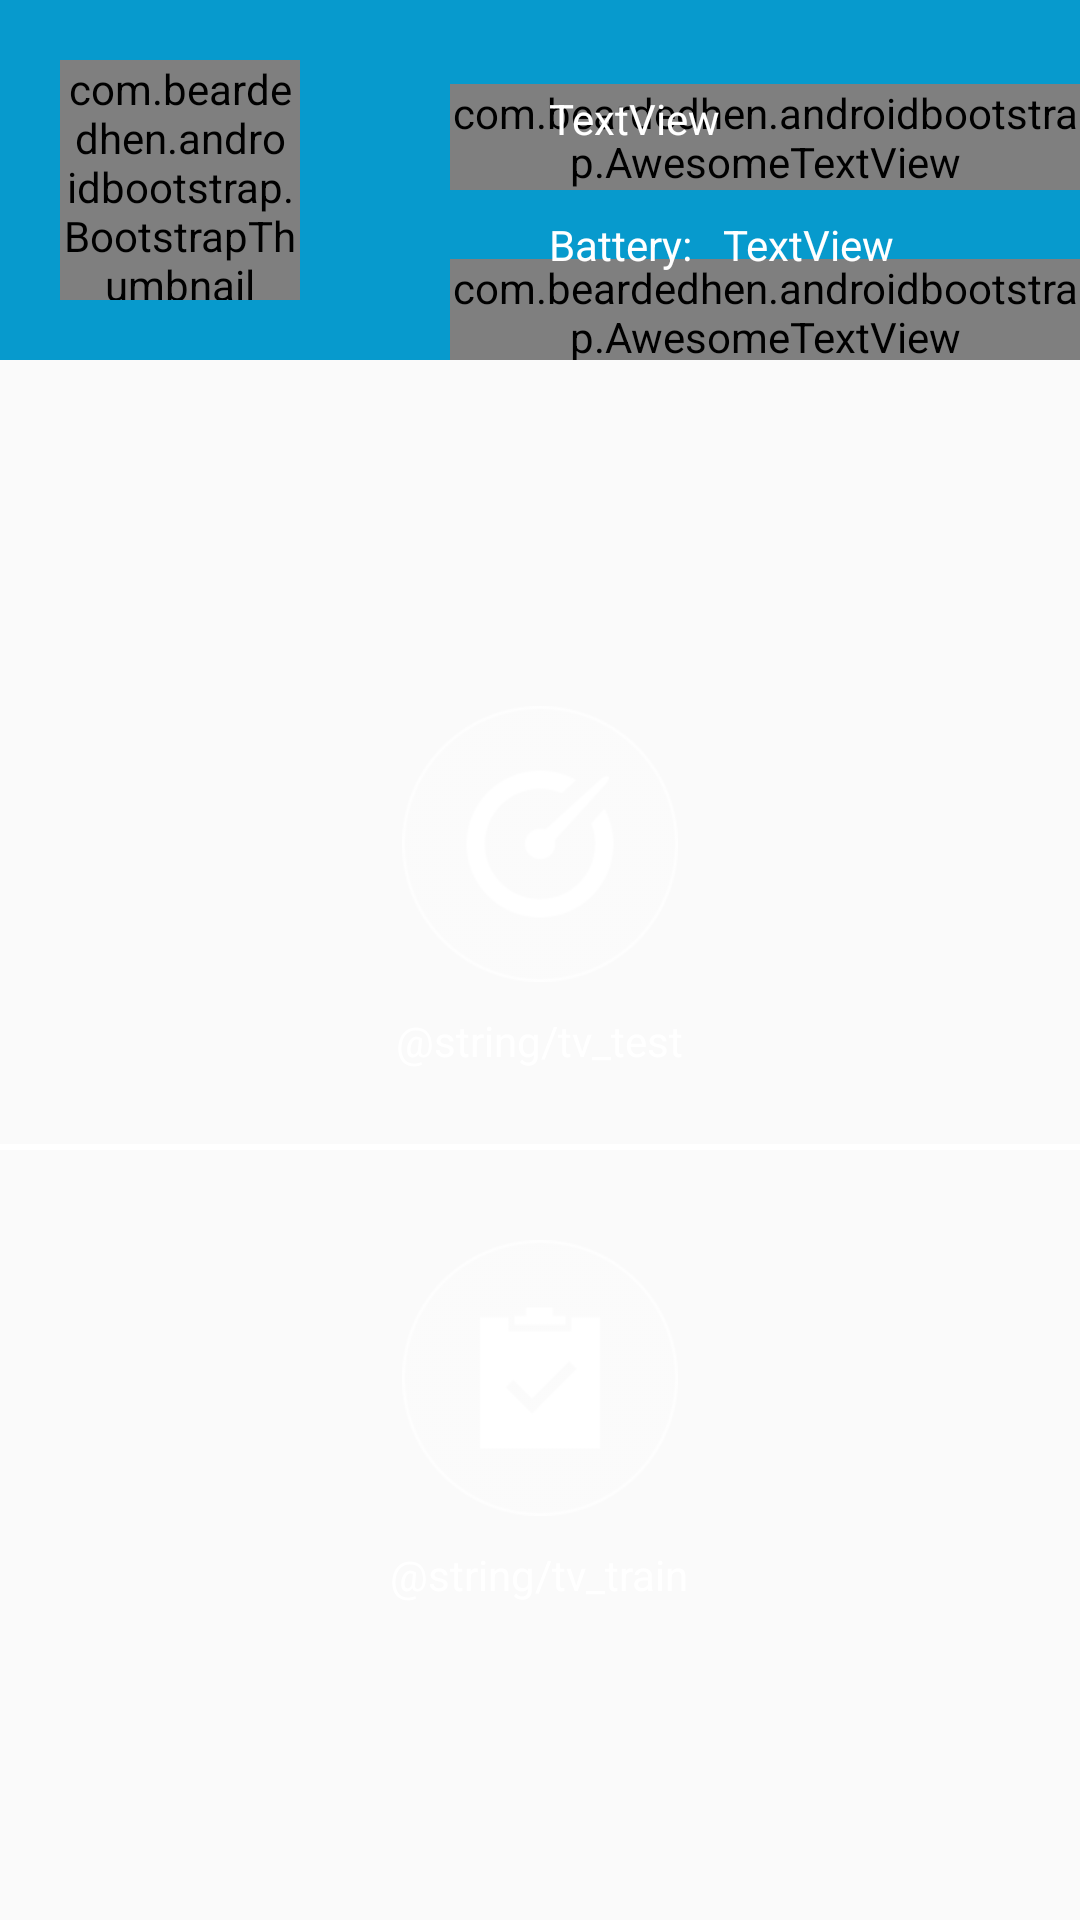

Reconstruct the res/layout file that produces this screen, plus the resources it refers to.
<!-- AndroidManifest.xml: application theme AppTheme -->
<!-- res/layout/fragment_home.xml -->
<RelativeLayout xmlns:android="http://schemas.android.com/apk/res/android"
    xmlns:app="http://schemas.android.com/apk/res-auto"
    xmlns:tools="http://schemas.android.com/tools"
    android:id="@+id/layout_home_container"
    android:layout_width="match_parent"
    android:layout_height="match_parent"
    tools:context="com.leven.booguubalancescale.home.fragment.HomeFragment">

    <RelativeLayout
        android:id="@+id/relativeLayout"
        android:layout_width="match_parent"
        android:layout_height="120dp"
        android:background="#079ACD">

        <com.beardedhen.androidbootstrap.BootstrapThumbnail
            android:id="@+id/bthumb_home_rounded"
            android:layout_width="@dimen/home_logo_size"
            android:layout_height="@dimen/home_logo_size"
            android:layout_alignParentStart="true"
            android:layout_alignParentTop="true"
            android:layout_margin="20dp"
            android:src="@mipmap/home_logo"
            app:bootstrapBrand="primary"
            app:roundedCorners="true" />

        <com.beardedhen.androidbootstrap.AwesomeTextView
            android:id="@+id/fa_info"
            style="@style/wrapping_fa_text"
            android:layout_width="wrap_content"
            android:layout_height="wrap_content"
            android:layout_alignParentStart="true"
            android:layout_alignParentTop="true"
            android:layout_marginStart="150dp"
            android:layout_marginTop="28dp"
            app:bootstrapBrand="secondary"
            app:fontAwesomeIcon="fa_info_circle" />

        <com.beardedhen.androidbootstrap.AwesomeTextView
            android:id="@+id/fa_battery"
            style="@style/wrapping_fa_text"
            android:layout_width="wrap_content"
            android:layout_height="wrap_content"
            android:layout_alignStart="@+id/fa_info"
            android:layout_below="@+id/fa_info"
            android:layout_marginTop="23dp"
            app:bootstrapBrand="secondary"
            app:fontAwesomeIcon="fa_battery_full" />

        <TextView
            android:id="@+id/tv_home_connect_status"
            android:layout_width="wrap_content"
            android:layout_height="wrap_content"
            android:layout_alignParentEnd="true"
            android:layout_alignParentTop="true"
            android:layout_marginEnd="120dp"
            android:layout_marginTop="30dp"
            android:text="TextView"
            android:textColor="@color/defaultFontColor" />

        <TextView
            android:id="@+id/tv_home_bettery"
            android:layout_width="wrap_content"
            android:layout_height="wrap_content"
            android:layout_alignStart="@+id/tv_home_connect_status"
            android:layout_below="@+id/tv_home_connect_status"
            android:layout_marginTop="23dp"
            android:text="@string/tv_home_bettery"
            android:textColor="@color/defaultFontColor" />

        <TextView
            android:id="@+id/tv_home_bettery_number"
            android:layout_width="wrap_content"
            android:layout_height="wrap_content"
            android:layout_alignTop="@+id/tv_home_bettery"
            android:layout_marginStart="10dp"
            android:layout_toEndOf="@+id/tv_home_bettery"
            android:text="TextView"
            android:textColor="@color/defaultFontColor" />

    </RelativeLayout>

    <LinearLayout
        android:layout_width="match_parent"
        android:layout_height="match_parent"
        android:layout_alignParentStart="true"
        android:layout_below="@+id/relativeLayout"
        android:gravity="center"
        android:orientation="vertical">

        <ImageButton
            android:id="@+id/btn_home_test"
            style="?android:attr/borderlessButtonStyle"
            android:layout_width="wrap_content"
            android:layout_height="wrap_content"
            app:srcCompat="@mipmap/test" />

        <TextView
            android:id="@+id/textView"
            android:layout_width="wrap_content"
            android:layout_height="wrap_content"
            android:layout_marginBottom="15dp"
            android:gravity="center"
            android:text="@string/tv_test"
            android:textColor="@color/defaultFontColor" />

        <TextView
            android:id="@+id/textView3"
            android:layout_width="match_parent"
            android:layout_height="2dp"
            android:layout_marginTop="10dp"
            android:background="#ffffff" />

        <ImageButton
            android:id="@+id/btn_home_train"
            style="?android:attr/borderlessButtonStyle"
            android:layout_width="wrap_content"
            android:layout_height="wrap_content"
            android:layout_marginTop="20dp"
            app:srcCompat="@mipmap/train" />

        <TextView
            android:id="@+id/textView2"
            android:layout_width="wrap_content"
            android:layout_height="wrap_content"
            android:gravity="center"
            android:text="@string/tv_train"
            android:textColor="@color/defaultFontColor" />
    </LinearLayout>


</RelativeLayout>
<!-- resources referenced by this layout -->
<resources>
  <color name="defaultFontColor">#ffffff</color>
  <dimen name="home_logo_size">80dp</dimen>
  <!-- mipmap home_logo: png bitmap (mipmap-xhdpi, 55944 bytes) -->
  <!-- mipmap test: png bitmap (mipmap-xhdpi, 7913 bytes) -->
  <!-- mipmap train: png bitmap (mipmap-xhdpi, 5775 bytes) -->
  <string name="tv_home_bettery">Battery: </string>
  <style name="wrapping_fa_text">
          <item name="android:layout_width">wrap_content</item>
          <item name="android:layout_height">wrap_content</item>
          <item name="android:textSize" tools:ignore="SpUsage">20dp</item>
      </style>
  <style name="AppTheme" parent="Theme.AppCompat.Light.DarkActionBar">
          
          <item name="colorPrimary">@color/colorPrimary</item>
          <item name="colorPrimaryDark">@color/colorPrimaryDark</item>
          <item name="colorAccent">@color/colorAccent</item>
      </style>
  <color name="colorPrimary">#3F51B5</color>
  <color name="colorPrimaryDark">#303F9F</color>
  <color name="colorAccent">#FF4081</color>
</resources>
